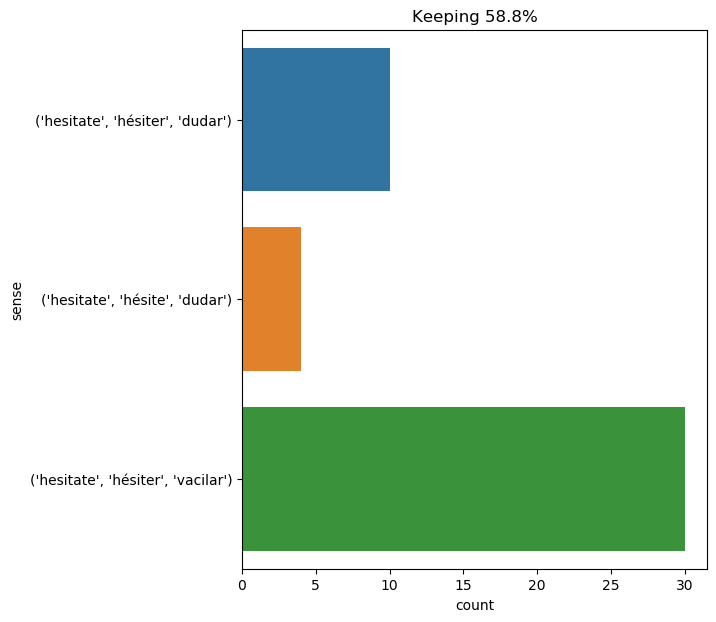

Source data for this figure (header and first rows):
text, ind, sense, label
" who knows ? " answered the sailor , wh…, 17, ('hesitate', 'hésiter', 'vacilar'), 0
he did not hesitate , however , but stru…, 3, ('hesitate', 'hésiter', 'vacilar'), 0
dorian hesitated for a moment . then he …, 1, ('hesitate', 'hésiter', 'vacilar'), 0
ayrton then , followed by pencroft , cro…, 28, ('hesitate', 'hésiter', 'vacilar'), 0
these pirates are regular jaguars , and …, 15, ('hesitate', 'hésiter', 'vacilar'), 0
even so , ten o'clock was about to strik…, 25, ('hesitate', 'hésiter', 'vacilar'), 0
when neb heard that his master had been …, 15, ('hesitate', 'hésiter', 'vacilar'), 0
this ayrton resolved to learn at any cos…, 43, ('hesitate', 'hésiter', 'vacilar'), 0
colpeos are dangerous animals when in gr…, 18, ('hesitate', 'hésiter', 'vacilar'), 0
ayrton did not hesitate ., 3, ('hesitate', 'hésiter', 'vacilar'), 0
on this day he did not , therefore , hes…, 9, ('hesitate', 'hésiter', 'vacilar'), 0
herbert did not hesitate to affirm that …, 3, ('hesitate', 'hésiter', 'vacilar'), 0
barrymore hesitated for a moment , as if…, 1, ('hesitate', 'hésiter', 'vacilar'), 0
the lad hesitated , and looked over at l…, 2, ('hesitate', 'hésiter', 'vacilar'), 0
neb , who was watching near the poultry …, 13, ('hesitate', 'hésiter', 'vacilar'), 0
neb did not hesitate ., 3, ('hesitate', 'hésiter', 'vacilar'), 0
for four days until february 3 , the nau…, 30, ('hesitate', 'hésiter', 'dudar'), 1
" which means that you now hesitate ? ", 6, ('hesitate', 'hésiter', 'dudar'), 1
" no , i do not hesitate ; god forbid ! …, 6, ('hesitate', 'hésite', 'dudar'), 2
" very well . i shall be here at eleven …, 29, ('hesitate', 'hésiter', 'vacilar'), 0
cyrus harding did not hesitate to give u…, 4, ('hesitate', 'hésiter', 'vacilar'), 0
as to felton , he hesitates ., 5, ('hesitate', 'hésite', 'dudar'), 2
i have known you four days ; i have love…, 17, ('hesitate', 'hésiter', 'dudar'), 1
harding took all this in at a glance , a…, 11, ('hesitate', 'hésiter', 'vacilar'), 0
then he remembered the lamp . it was a r…, 49, ('hesitate', 'hésiter', 'vacilar'), 0
" really , " said she , " i believe you …, 14, ('hesitate', 'hésiter', 'dudar'), 1
" no , i do not hesitate ; but i really …, 6, ('hesitate', 'hésite', 'dudar'), 2
grimaud hesitated ., 1, ('hesitate', 'hésiter', 'dudar'), 1
though bent under the gale they walked v…, 16, ('hesitate', 'hésiter', 'vacilar'), 0
" i pardon you , monseigneur ! " said bo…, 11, ('hesitate', 'hésiter', 'dudar'), 1
mme . bonacieux saw that he hesitated ., 6, ('hesitate', 'hésiter', 'dudar'), 1
" here is the knife , " said felton , dr…, 29, ('hesitate', 'hésiter', 'dudar'), 1
the project was a bold one , full of dif…, 40, ('hesitate', 'hésiter', 'vacilar'), 0
he hesitated a moment . " is there a fir…, 1, ('hesitate', 'hésiter', 'vacilar'), 0
" yes . if monsieur aramis hesitates to …, 6, ('hesitate', 'hésite', 'dudar'), 2
he hesitated for a moment . " very well …, 1, ('hesitate', 'hésiter', 'vacilar'), 0
at night he talked about it in his sleep…, 40, ('hesitate', 'hésiter', 'vacilar'), 0
" when the hour of breakfast came , ther…, 13, ('hesitate', 'hésiter', 'dudar'), 1
" what ? " asked d’artagnan , seeing tha…, 12, ('hesitate', 'hésiter', 'dudar'), 1
in their excited state they would not ha…, 8, ('hesitate', 'hésiter', 'vacilar'), 0
" why do you hesitate ? ", 4, ('hesitate', 'hésiter', 'vacilar'), 0
so herbert was able , without hesitating…, 6, ('hesitate', 'hésiter', 'vacilar'), 0
james vane hesitated for a moment , not …, 2, ('hesitate', 'hésiter', 'vacilar'), 0
she hesitated and looked down ., 1, ('hesitate', 'hésiter', 'vacilar'), 0
